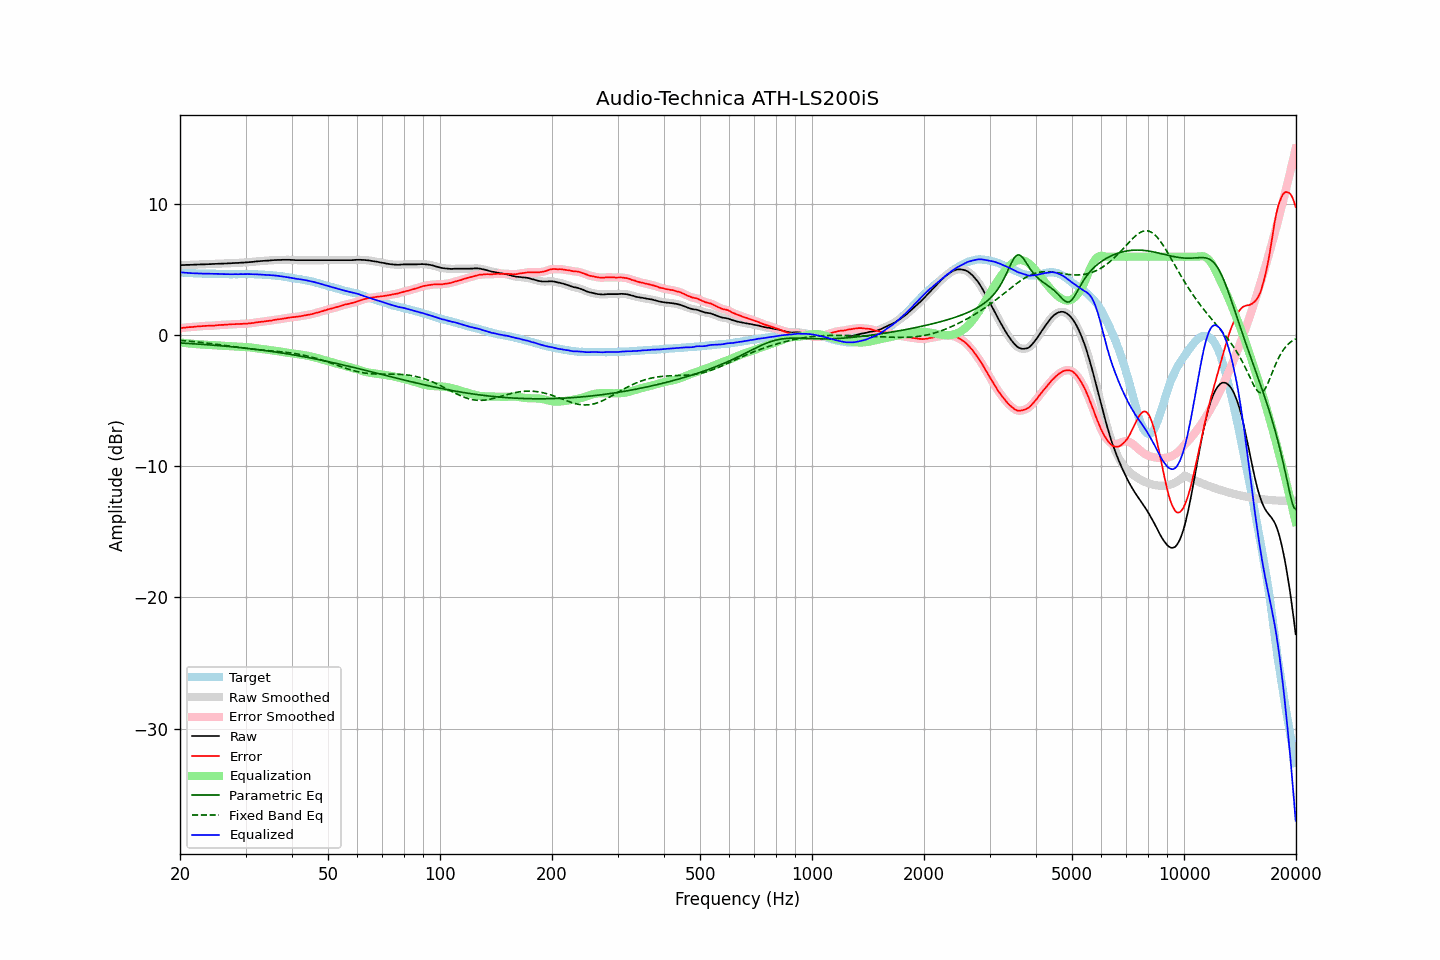

The file beside this chart, header and first rows:
frequency, raw, error, smoothed, error_smoothed, equalization, parametric_eq, fixed_band_eq, equalized_raw, equalized_smoothed, target
20.00, 5.35, 0.54, 5.35, 0.54, -0.54, -0.58, -0.38, 4.81, 4.81, 4.82
20.20, 5.35, 0.56, 5.36, 0.56, -0.56, -0.59, -0.39, 4.80, 4.80, 4.80
20.40, 5.36, 0.58, 5.36, 0.57, -0.57, -0.60, -0.40, 4.79, 4.79, 4.79
20.61, 5.36, 0.58, 5.37, 0.59, -0.59, -0.60, -0.41, 4.78, 4.78, 4.79
20.81, 5.37, 0.61, 5.37, 0.60, -0.60, -0.61, -0.42, 4.77, 4.77, 4.77
21.02, 5.37, 0.62, 5.37, 0.62, -0.61, -0.62, -0.43, 4.76, 4.76, 4.76
21.23, 5.37, 0.63, 5.38, 0.63, -0.63, -0.63, -0.45, 4.75, 4.75, 4.75
21.44, 5.38, 0.63, 5.38, 0.63, -0.64, -0.63, -0.46, 4.75, 4.74, 4.75
21.66, 5.38, 0.64, 5.39, 0.64, -0.65, -0.64, -0.47, 4.74, 4.74, 4.74
21.87, 5.39, 0.66, 5.39, 0.66, -0.66, -0.65, -0.48, 4.74, 4.73, 4.73
22.09, 5.39, 0.67, 5.40, 0.67, -0.67, -0.66, -0.50, 4.73, 4.73, 4.72
22.31, 5.40, 0.68, 5.40, 0.68, -0.68, -0.66, -0.51, 4.73, 4.72, 4.72
22.54, 5.40, 0.69, 5.41, 0.69, -0.69, -0.67, -0.52, 4.72, 4.72, 4.71
22.76, 5.41, 0.69, 5.41, 0.70, -0.70, -0.68, -0.54, 4.72, 4.71, 4.72
22.99, 5.41, 0.70, 5.41, 0.70, -0.71, -0.69, -0.55, 4.71, 4.71, 4.71
23.22, 5.41, 0.71, 5.42, 0.71, -0.71, -0.70, -0.56, 4.70, 4.70, 4.70
23.45, 5.42, 0.72, 5.42, 0.72, -0.72, -0.71, -0.58, 4.71, 4.70, 4.70
23.69, 5.42, 0.72, 5.43, 0.73, -0.72, -0.72, -0.59, 4.70, 4.70, 4.70
23.92, 5.43, 0.74, 5.43, 0.73, -0.73, -0.73, -0.61, 4.71, 4.70, 4.70
24.16, 5.43, 0.74, 5.44, 0.73, -0.74, -0.73, -0.62, 4.70, 4.70, 4.70
24.40, 5.44, 0.74, 5.44, 0.74, -0.74, -0.74, -0.64, 4.70, 4.70, 4.71
24.65, 5.44, 0.74, 5.45, 0.74, -0.75, -0.75, -0.66, 4.69, 4.70, 4.71
24.89, 5.45, 0.76, 5.45, 0.75, -0.76, -0.76, -0.67, 4.70, 4.69, 4.70
25.14, 5.45, 0.77, 5.46, 0.77, -0.77, -0.77, -0.69, 4.69, 4.69, 4.69
25.39, 5.46, 0.78, 5.46, 0.78, -0.78, -0.78, -0.71, 4.69, 4.69, 4.68
25.65, 5.46, 0.79, 5.47, 0.79, -0.78, -0.79, -0.72, 4.68, 4.68, 4.67
25.91, 5.47, 0.80, 5.47, 0.80, -0.79, -0.80, -0.74, 4.68, 4.68, 4.67
26.16, 5.47, 0.79, 5.48, 0.80, -0.80, -0.81, -0.76, 4.67, 4.67, 4.68
26.43, 5.48, 0.81, 5.48, 0.81, -0.81, -0.82, -0.78, 4.67, 4.67, 4.67
26.69, 5.48, 0.81, 5.49, 0.82, -0.82, -0.84, -0.79, 4.66, 4.67, 4.67
26.96, 5.49, 0.83, 5.49, 0.83, -0.83, -0.85, -0.81, 4.67, 4.66, 4.67
27.23, 5.49, 0.84, 5.50, 0.84, -0.83, -0.86, -0.83, 4.66, 4.66, 4.66
27.50, 5.50, 0.85, 5.50, 0.84, -0.84, -0.87, -0.85, 4.66, 4.66, 4.66
27.77, 5.51, 0.85, 5.51, 0.85, -0.85, -0.88, -0.86, 4.67, 4.66, 4.67
28.05, 5.51, 0.85, 5.52, 0.85, -0.85, -0.89, -0.88, 4.66, 4.66, 4.66
28.33, 5.52, 0.86, 5.52, 0.86, -0.86, -0.91, -0.90, 4.67, 4.66, 4.66
28.62, 5.52, 0.86, 5.53, 0.86, -0.86, -0.92, -0.91, 4.66, 4.66, 4.66
28.90, 5.53, 0.86, 5.53, 0.87, -0.87, -0.93, -0.93, 4.67, 4.67, 4.67
29.19, 5.54, 0.88, 5.54, 0.87, -0.87, -0.94, -0.95, 4.67, 4.67, 4.67
29.48, 5.54, 0.88, 5.55, 0.88, -0.88, -0.96, -0.96, 4.67, 4.67, 4.67
29.78, 5.55, 0.89, 5.56, 0.88, -0.88, -0.97, -0.98, 4.67, 4.67, 4.67
30.08, 5.56, 0.88, 5.56, 0.89, -0.89, -0.98, -0.99, 4.67, 4.67, 4.68
30.38, 5.57, 0.90, 5.57, 0.90, -0.90, -1.00, -1.01, 4.67, 4.67, 4.67
30.68, 5.58, 0.91, 5.58, 0.91, -0.91, -1.01, -1.02, 4.67, 4.67, 4.67
30.99, 5.59, 0.93, 5.59, 0.92, -0.93, -1.02, -1.04, 4.67, 4.67, 4.67
31.30, 5.60, 0.94, 5.60, 0.94, -0.94, -1.04, -1.05, 4.66, 4.66, 4.67
31.61, 5.61, 0.95, 5.62, 0.95, -0.96, -1.05, -1.06, 4.66, 4.66, 4.67
31.93, 5.63, 0.98, 5.63, 0.97, -0.97, -1.07, -1.07, 4.66, 4.66, 4.65
32.24, 5.64, 0.99, 5.64, 1.00, -0.99, -1.08, -1.09, 4.65, 4.65, 4.65
32.57, 5.65, 1.02, 5.66, 1.01, -1.01, -1.10, -1.10, 4.65, 4.65, 4.64
32.89, 5.66, 1.03, 5.66, 1.03, -1.02, -1.11, -1.11, 4.64, 4.64, 4.64
33.22, 5.67, 1.04, 5.68, 1.04, -1.04, -1.13, -1.12, 4.63, 4.63, 4.63
33.55, 5.68, 1.05, 5.68, 1.06, -1.06, -1.15, -1.13, 4.63, 4.63, 4.63
33.89, 5.69, 1.08, 5.69, 1.07, -1.07, -1.16, -1.14, 4.62, 4.62, 4.62
34.23, 5.69, 1.09, 5.70, 1.09, -1.09, -1.18, -1.15, 4.61, 4.61, 4.61
34.57, 5.70, 1.10, 5.71, 1.10, -1.10, -1.20, -1.16, 4.60, 4.60, 4.60
34.92, 5.71, 1.12, 5.71, 1.12, -1.12, -1.21, -1.17, 4.59, 4.59, 4.59
35.27, 5.72, 1.13, 5.73, 1.14, -1.14, -1.23, -1.18, 4.58, 4.58, 4.60
35.62, 5.73, 1.17, 5.73, 1.16, -1.16, -1.25, -1.19, 4.58, 4.57, 4.57
35.97, 5.74, 1.18, 5.74, 1.18, -1.18, -1.27, -1.20, 4.57, 4.56, 4.56
... 635 more rows
